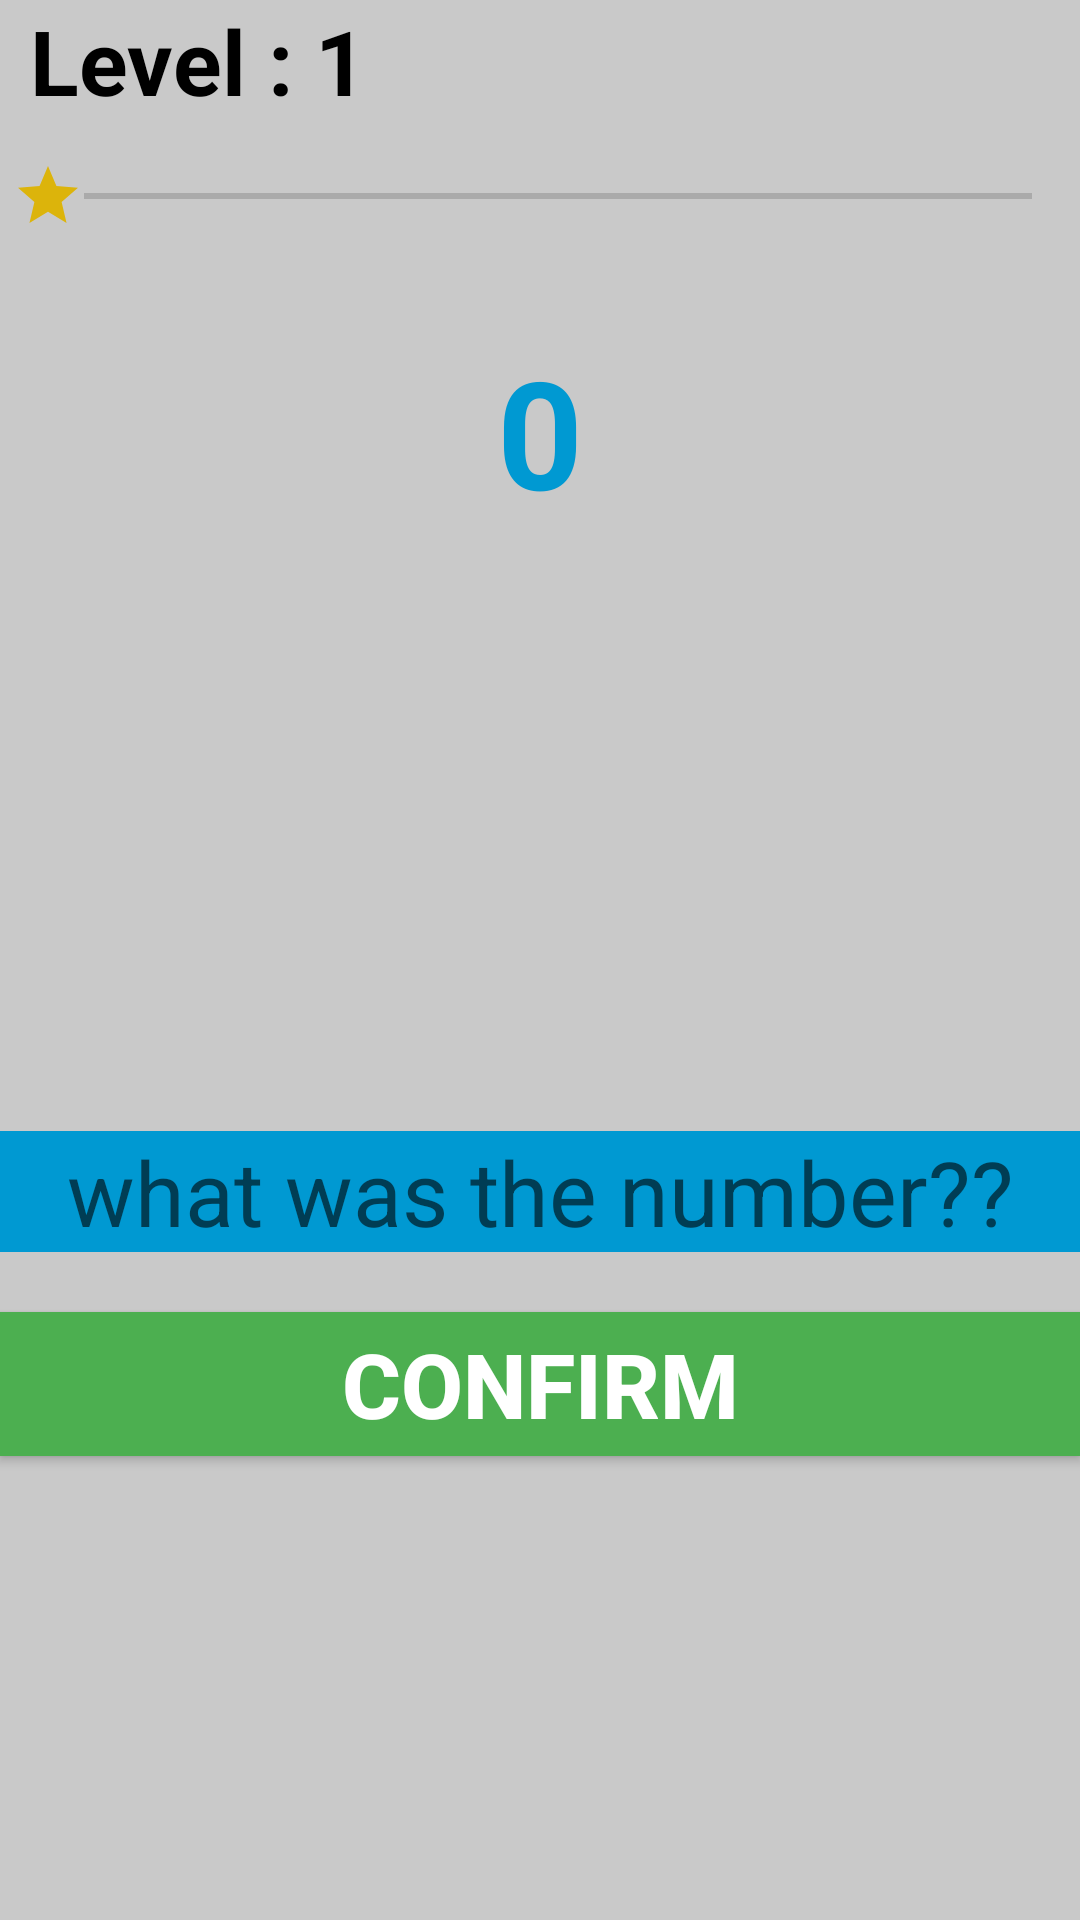

Produce the Android XML layout that renders to this screen, including the resource entries it uses.
<!-- AndroidManifest.xml: application theme AppThemeLight -->
<!-- res/layout/activity_hard_level.xml -->
<?xml version="1.0" encoding="utf-8"?>
<LinearLayout xmlns:android="http://schemas.android.com/apk/res/android"
    xmlns:app="http://schemas.android.com/apk/res-auto"
    xmlns:tools="http://schemas.android.com/tools"
    android:layout_width="match_parent"
    android:layout_height="match_parent"
    android:orientation="vertical"
    android:background="#C9C9C9"
    android:visibility="visible"
    tools:context=".Newgame"
    tools:layout_editor_absoluteY="81dp">


    <TextView
        android:id="@+id/tv_level"
        android:layout_width="match_parent"
        android:layout_height="wrap_content"
        android:text="Level : 1"
        android:paddingLeft="10dp"
        android:textStyle="bold"
        android:textColor="#000"
        android:textSize="30sp" />

    <SeekBar
        android:id="@+id/seekBar2"
        android:layout_width="match_parent"
        android:layout_height="50dp"
        android:minHeight="100dp"
        android:maxHeight="100dp"
        android:progressTint="#DCB40B"
        android:thumb="@drawable/icon_star"
        />

    <TextView
        android:id="@+id/progress"
        android:layout_width="match_parent"
        android:layout_height="wrap_content"
        android:paddingLeft="10dp"
        android:text="Your Progress"
        android:textStyle="bold"
        android:textColor="#000"
        android:textSize="20sp"
        android:visibility="gone"/>

    <TextView
        android:id="@+id/tv_number"
        android:layout_width="match_parent"
        android:layout_height="wrap_content"
        android:layout_marginTop="20dp"
        android:text="0"
        android:gravity="center"
        android:textStyle="bold"
        android:textColor="#0099D2"
        android:textSize="50sp" />


    <EditText
        android:id="@+id/et_number"
        style="@style/Widget.AppCompat.AutoCompleteTextView"
        android:layout_width="match_parent"
        android:layout_height="wrap_content"
        android:layout_marginTop="200dp"
        android:background="#0099D2"
        android:digits="1234567890"
        android:ems="10"
        android:gravity="center"
        android:hint="what was the number??"
        android:inputType="numberSigned"
        android:textColor="#FFFFFF"
        android:textSize="30sp"
        android:visibility="visible"
        tools:visibility="visible" />

    <Button
        android:id="@+id/b_cofirm"
        android:layout_width="match_parent"
        android:layout_height="wrap_content"
        android:layout_marginTop="20dp"
        android:background="#4CAF50"
        android:text="Confirm"
        android:textStyle="bold"
        android:textColor="#FFFFFF"
        android:textColorHint="#D9534F"
        android:textSize="30sp" />


</LinearLayout>
<!-- resources referenced by this layout -->
<resources>
  <!-- drawable icon_star (drawable) -->
  <vector android:height="24dp" android:tint="#DCB40B"
      android:viewportHeight="24" android:viewportWidth="24"
      android:width="24dp" xmlns:android="http://schemas.android.com/apk/res/android">
      <path android:fillColor="@android:color/white" android:pathData="M12,17.27L18.18,21l-1.64,-7.03L22,9.24l-7.19,-0.61L12,2 9.19,8.63 2,9.24l5.46,4.73L5.82,21z"/>
  </vector>
  <style name="AppThemeLight" parent="Theme.AppCompat.Light.DarkActionBar">
          
          <item name="colorPrimary">@color/colorPrimary1</item>
          <item name="colorPrimaryDark">@color/colorPrimaryDark1</item>
          <item name="colorAccent">@color/colorAccent1</item>
          <item name="windowActionBar">false</item>
          <item name="windowNoTitle">true</item>
          <item name="android:windowDisablePreview">true</item>
      </style>
  <color name="colorPrimary1">#000000</color>
  <color name="colorPrimaryDark1">#F40F57</color>
  <color name="colorAccent1">#F6C992</color>
</resources>
